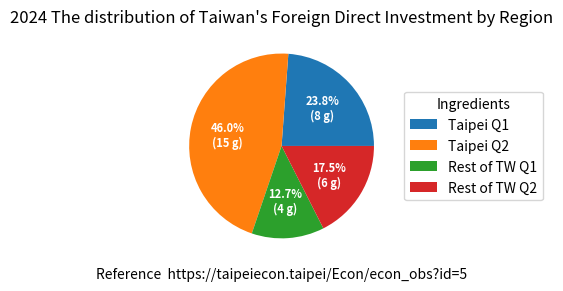

Here is the Python script that generated this plot:
import matplotlib.pyplot as plt
import numpy as np

fig, ax = plt.subplots(figsize=(7, 3), subplot_kw=dict(aspect="equal"))

# recipe = ["7.98 USD flour",
#           "75 g sugar",
#           "250 g butter",
#           "300 g berries"]

# data = [float(x.split()[0]) for x in recipe]
# ingredients = [x.split()[-1] for x in recipe]

data = [7.98, 15.39, 4.25, 5.87]

ingredients = ["Taipei Q1", "Taipei Q2", "Rest of TW Q1", "Rest of TW Q2"]


def func(pct, allvals):
    absolute = int(np.round(pct/100.*np.sum(allvals)))
    return f"{pct:.1f}%\n({absolute:d} g)"


wedges, texts, autotexts = ax.pie(data, autopct=lambda pct: func(pct, data),
                                  textprops=dict(color="w"))

ax.legend(wedges, ingredients,
          title="Ingredients",
          loc="center left",
          bbox_to_anchor=(1, 0, 0.5, 1))

plt.setp(autotexts, size=8, weight="bold")

ax.set_title("2024 The distribution of Taiwan's Foreign Direct Investment by Region")

plt.xlabel("Reference  https://taipeiecon.taipei/Econ/econ_obs?id=5")

plt.show()
